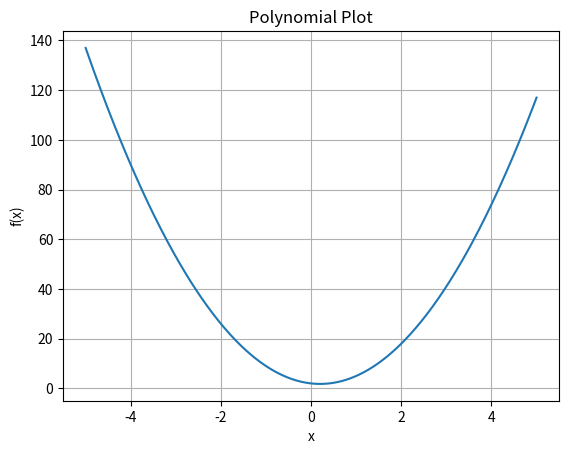

Write Python code to recreate this figure.
import numpy as np
import matplotlib.pyplot as plt

class Polynomial:
    def __init__(self, coefficients):
        self.coefficients = coefficients

    def degree(self):
        return len(self.coefficients) - 1

    def evaluate(self, x):
        result = 0
        for i, coef in enumerate(self.coefficients):
            result += coef * (x ** i)
        return result

    def __add__(self, other):
        new_coeffs = []
        max_degree = max(self.degree(), other.degree())
        for i in range(max_degree + 1):
            if i<=self.degree():
                coef1 = self.coefficients[i] if i <= self.degree() else 0
                coef2 = other.coefficients[i] if i <= other.degree() else 0
            new_coeffs.append(coef1 + coef2)
        return Polynomial(new_coeffs)

    def __mul__(self, other):
        new_coeffs = [0] * (self.degree() + other.degree() + 1)
        for i in range(self.degree() + 1):
            for j in range(other.degree() + 1):
                new_coeffs[i + j] += self.coefficients[i] * other.coefficients[j]
        return Polynomial(new_coeffs)

    def plot(self, x_range):
        x_vals = np.linspace(x_range[0], x_range[1], 400)
        y_vals = [self.evaluate(x) for x in x_vals]
        plt.plot(x_vals, y_vals)
        plt.xlabel('x')
        plt.ylabel('f(x)')
        plt.title('Polynomial Plot')
        plt.grid(True)
        plt.show()

# Exemplo de uso
coefficients1 = [2,-2,5]  # Representa o polinômio 1 - 2*x + 3*x^2
coefficients2 = [2,-5,2]  # Representa o polinômio 2 - x - x^2

poly1 = Polynomial(coefficients1)
poly2 = Polynomial(coefficients2)

print("Grau do polinômio 1:", poly1.degree())
print("Resultado de f(2) para o polinômio 1:", poly1.evaluate(2))

sum_poly = poly1 + poly2
print("Soma dos polinômios 1 e 2:", sum_poly.coefficients)

mul_poly = poly1 * poly2
print("Multiplicação dos polinômios 1 e 2:", mul_poly.coefficients)

poly1.plot((-5, 5))  # Plota o polinômio 1 no intervalo de -5 a 5
